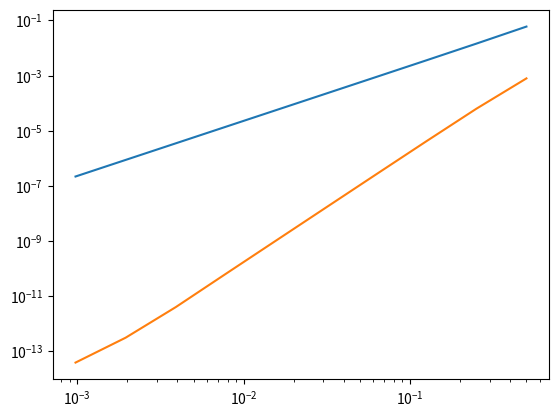

Recreate this plot in Python.
import numpy as np
import matplotlib.pyplot as plt
import math

def f(x):
    return np.exp(x)/(1+(x**2))

def centraldifference(x,h):
    return (f(x+h)-f(x-h))/(2*h)

def df(x):
    return (np.exp(x) * (1 + x**2) - np.exp(x) * (2 * x)) / ((1 + x**2)**2)

x = 1
p = df(1)
h = []

dh = []
dh_error = []

dh2 = []

R = []
R_error = []

for k in range (0,10):
    h.append(2**(-1*(k+1)))

for i in range (0,10):
    dh.append(centraldifference(x, h[i]))
    dh_error.append(np.abs(dh[i]-p))

    dh2.append(centraldifference(x, h[i]/2))
    R.append((4*dh2[i]-dh[i])/3)
    R_error.append(np.abs(R[i]- p))

plt.loglog(h, dh_error)
plt.loglog(h, R_error)
plt.show()
